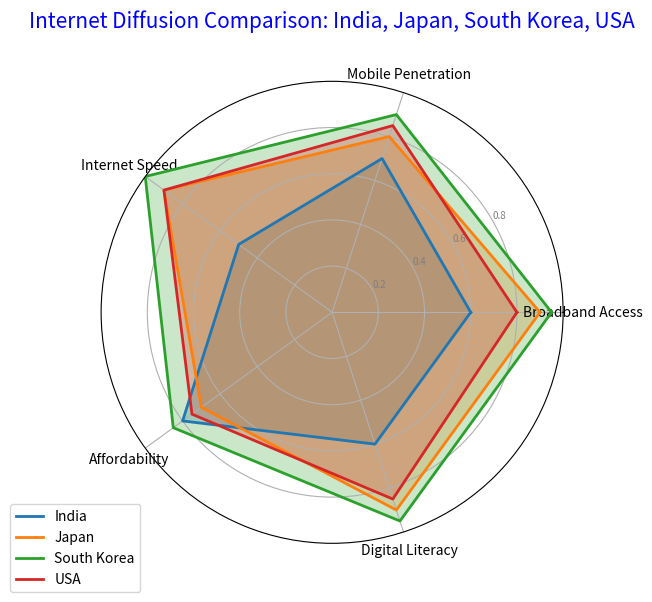

Recreate this plot in Python.
# Import necessary libraries
import matplotlib.pyplot as plt
import numpy as np
from math import pi

# Define data for the Kiviat chart
# Countries
countries = ['India', 'Japan', 'South Korea', 'USA']

# Factors for internet diffusion (e.g., broadband access, mobile penetration, internet speed, affordability, digital literacy)
factors = ['Broadband Access', 'Mobile Penetration', 'Internet Speed', 'Affordability', 'Digital Literacy']

# Data for each country based on the factors (normalised between 0 and 1)
data = {
    'India': [0.6, 0.7, 0.5, 0.8, 0.6],
    'Japan': [0.9, 0.8, 0.9, 0.7, 0.9],
    'South Korea': [0.95, 0.9, 1.0, 0.85, 0.95],
    'USA': [0.8, 0.85, 0.9, 0.75, 0.85]
}

# Number of variables (factors)
 
num_vars = len(factors)

# Compute angle for each axis

angles = [n / float(num_vars) * 2 * pi for n in range(num_vars)]

angles += angles[:1]  # Complete the loop to close the radar

# Initialize the radar chart

fig, ax = plt.subplots(figsize=(6, 6), subplot_kw=dict(polar=True))

# Plot each country's data on the radar chart
for country, values in data.items():

    values += values[:1]  # Complete the loop to close the radar

    ax.plot(angles, values, linewidth=2, linestyle='solid', label=country)

    ax.fill(angles, values, alpha=0.25)

# Add labels for each factor

ax.set_xticks(angles[:-1])

ax.set_xticklabels(factors)

# Set the range of the radar chart

ax.set_rlabel_position(30)

plt.yticks([0.2, 0.4, 0.6, 0.8], ["0.2", "0.4", "0.6", "0.8"], color="grey", size=7)

plt.ylim(0, 1)

# Add title and legend
plt.title('Internet Diffusion Comparison: India, Japan, South Korea, USA', size=15, color='blue', y=1.1)

plt.legend(loc='upper right', bbox_to_anchor=(0.1, 0.1))

# Display the radar chart
plt.show()
